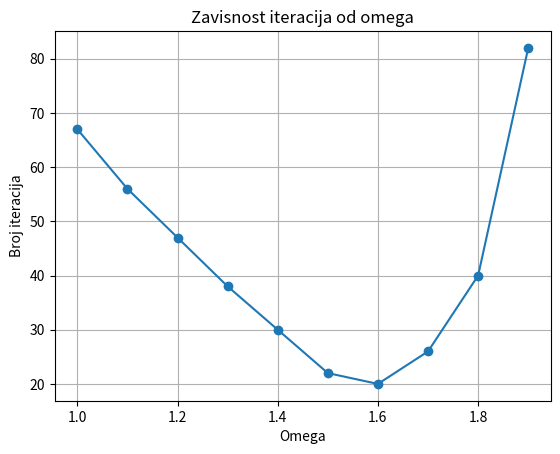
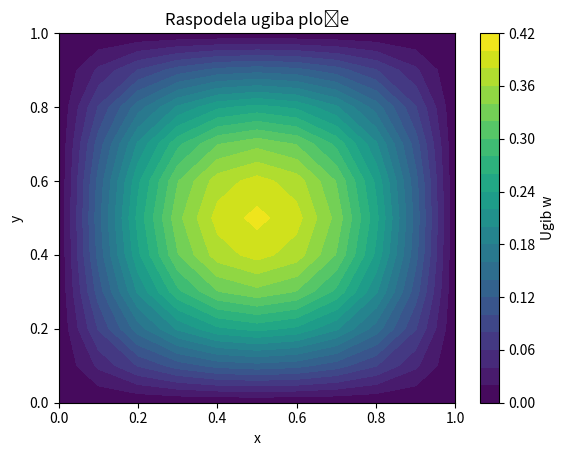

These figures' Python source, in order:
import numpy as np
import matplotlib.pyplot as plt

# PARAMETRI PLOČE

L = 1.0
dx = 0.1
dy = 0.1

nx = int(L/dx) + 1
ny = int(L/dy) + 1

q = 100.0
D = 1.0

eps = 0.001
max_iter = 10000


# GAUSS–SEIDEL (TAČKA)

def gauss_seidel_poisson(rhs, omega=1.0):

    phi = np.zeros((nx, ny))
    iteration = 0

    while iteration < max_iter:

        phi_old = phi.copy()

        for i in range(1, nx-1):
            for j in range(1, ny-1):

                phi[i, j] = (1-omega)*phi[i, j] + omega*0.25*(
                    phi[i+1, j] + phi[i-1, j] +
                    phi[i, j+1] + phi[i, j-1]
                    - dx**2 * rhs[i, j]
                )

        # Dirichlet granice
        phi[0, :] = 0
        phi[-1, :] = 0
        phi[:, 0] = 0
        phi[:, -1] = 0

        error = np.max(np.abs(phi - phi_old))

        if error < eps:
            break

        iteration += 1

    return phi, iteration


# JAKOBI

def jacobi_poisson(rhs):

    phi = np.zeros((nx, ny))
    iteration = 0

    while iteration < max_iter:

        phi_old = phi.copy()

        for i in range(1, nx-1):
            for j in range(1, ny-1):

                phi[i, j] = 0.25*(
                    phi_old[i+1, j] + phi_old[i-1, j] +
                    phi_old[i, j+1] + phi_old[i, j-1]
                    - dx**2 * rhs[i, j]
                )

        phi[0, :] = 0
        phi[-1, :] = 0
        phi[:, 0] = 0
        phi[:, -1] = 0

        error = np.max(np.abs(phi - phi_old))

        if error < eps:
            break

        iteration += 1

    return phi, iteration


# GS LINIJSKI

def gs_line_poisson(rhs, omega=1.0):

    phi = np.zeros((nx, ny))
    iteration = 0

    while iteration < max_iter:

        phi_old = phi.copy()

        for i in range(1, nx-1):
            for j in range(1, ny-1):

                phi[i, j] = (1-omega)*phi[i, j] + omega*0.25*(
                    phi[i+1, j] + phi[i-1, j] +
                    phi[i, j+1] + phi[i, j-1]
                    - dx**2 * rhs[i, j]
                )

        phi[0, :] = 0
        phi[-1, :] = 0
        phi[:, 0] = 0
        phi[:, -1] = 0

        error = np.max(np.abs(phi - phi_old))

        if error < eps:
            break

        iteration += 1

    return phi, iteration


# ADI

def adi_poisson(rhs):

    phi = np.zeros((nx, ny))
    iteration = 0

    while iteration < max_iter:

        phi_old = phi.copy()

        # sweep x
        for i in range(1, nx-1):
            for j in range(1, ny-1):
                phi[i, j] = 0.25*(
                    phi[i+1, j] + phi[i-1, j] +
                    phi[i, j+1] + phi[i, j-1]
                    - dx**2 * rhs[i, j]
                )

        # sweep y
        for j in range(1, ny-1):
            for i in range(1, nx-1):
                phi[i, j] = 0.25*(
                    phi[i+1, j] + phi[i-1, j] +
                    phi[i, j+1] + phi[i, j-1]
                    - dx**2 * rhs[i, j]
                )

        phi[0, :] = 0
        phi[-1, :] = 0
        phi[:, 0] = 0
        phi[:, -1] = 0

        error = np.max(np.abs(phi - phi_old))

        if error < eps:
            break

        iteration += 1

    return phi, iteration


# ANALIZA OMEGA

rhs_u = np.full((nx, ny), q/D)

omegas = np.linspace(1.0, 1.9, 10)
iterations_omega = []

for omega in omegas:
    _, it_temp = gauss_seidel_poisson(rhs_u, omega=omega)
    iterations_omega.append(it_temp)

plt.figure()
plt.plot(omegas, iterations_omega, marker='o')
plt.xlabel("Omega")
plt.ylabel("Broj iteracija")
plt.title("Zavisnost iteracija od omega")
plt.grid()
plt.show()

optimal_omega = omegas[np.argmin(iterations_omega)]
print("Optimalni omega:", optimal_omega)


# REŠENJA

u_gs, it_u = gauss_seidel_poisson(rhs_u, omega=optimal_omega)
w_gs, it_w = gauss_seidel_poisson(u_gs, omega=optimal_omega)

print(f"GS tačka: u = {it_u}, w = {it_w}")

u_jac, it_jac_u = jacobi_poisson(rhs_u)
w_jac, it_jac_w = jacobi_poisson(u_jac)

print(f"Jakobi: u = {it_jac_u}, w = {it_jac_w}")

u_line, it_line_u = gs_line_poisson(rhs_u, omega=optimal_omega)
w_line, it_line_w = gs_line_poisson(u_line, omega=optimal_omega)

print(f"GS linijski: u = {it_line_u}, w = {it_line_w}")

u_adi, it_adi_u = adi_poisson(rhs_u)
w_adi, it_adi_w = adi_poisson(u_adi)

print(f"ADI: u = {it_adi_u}, w = {it_adi_w}")


# KONTOURE UGIBA

x = np.linspace(0, L, nx)
y = np.linspace(0, L, ny)
X, Y = np.meshgrid(x, y)

plt.figure()
plt.contourf(X, Y, w_gs.T, 20)
plt.colorbar(label="Ugib w")
plt.title("Raspodela ugiba ploče")
plt.xlabel("x")
plt.ylabel("y")
plt.show()

